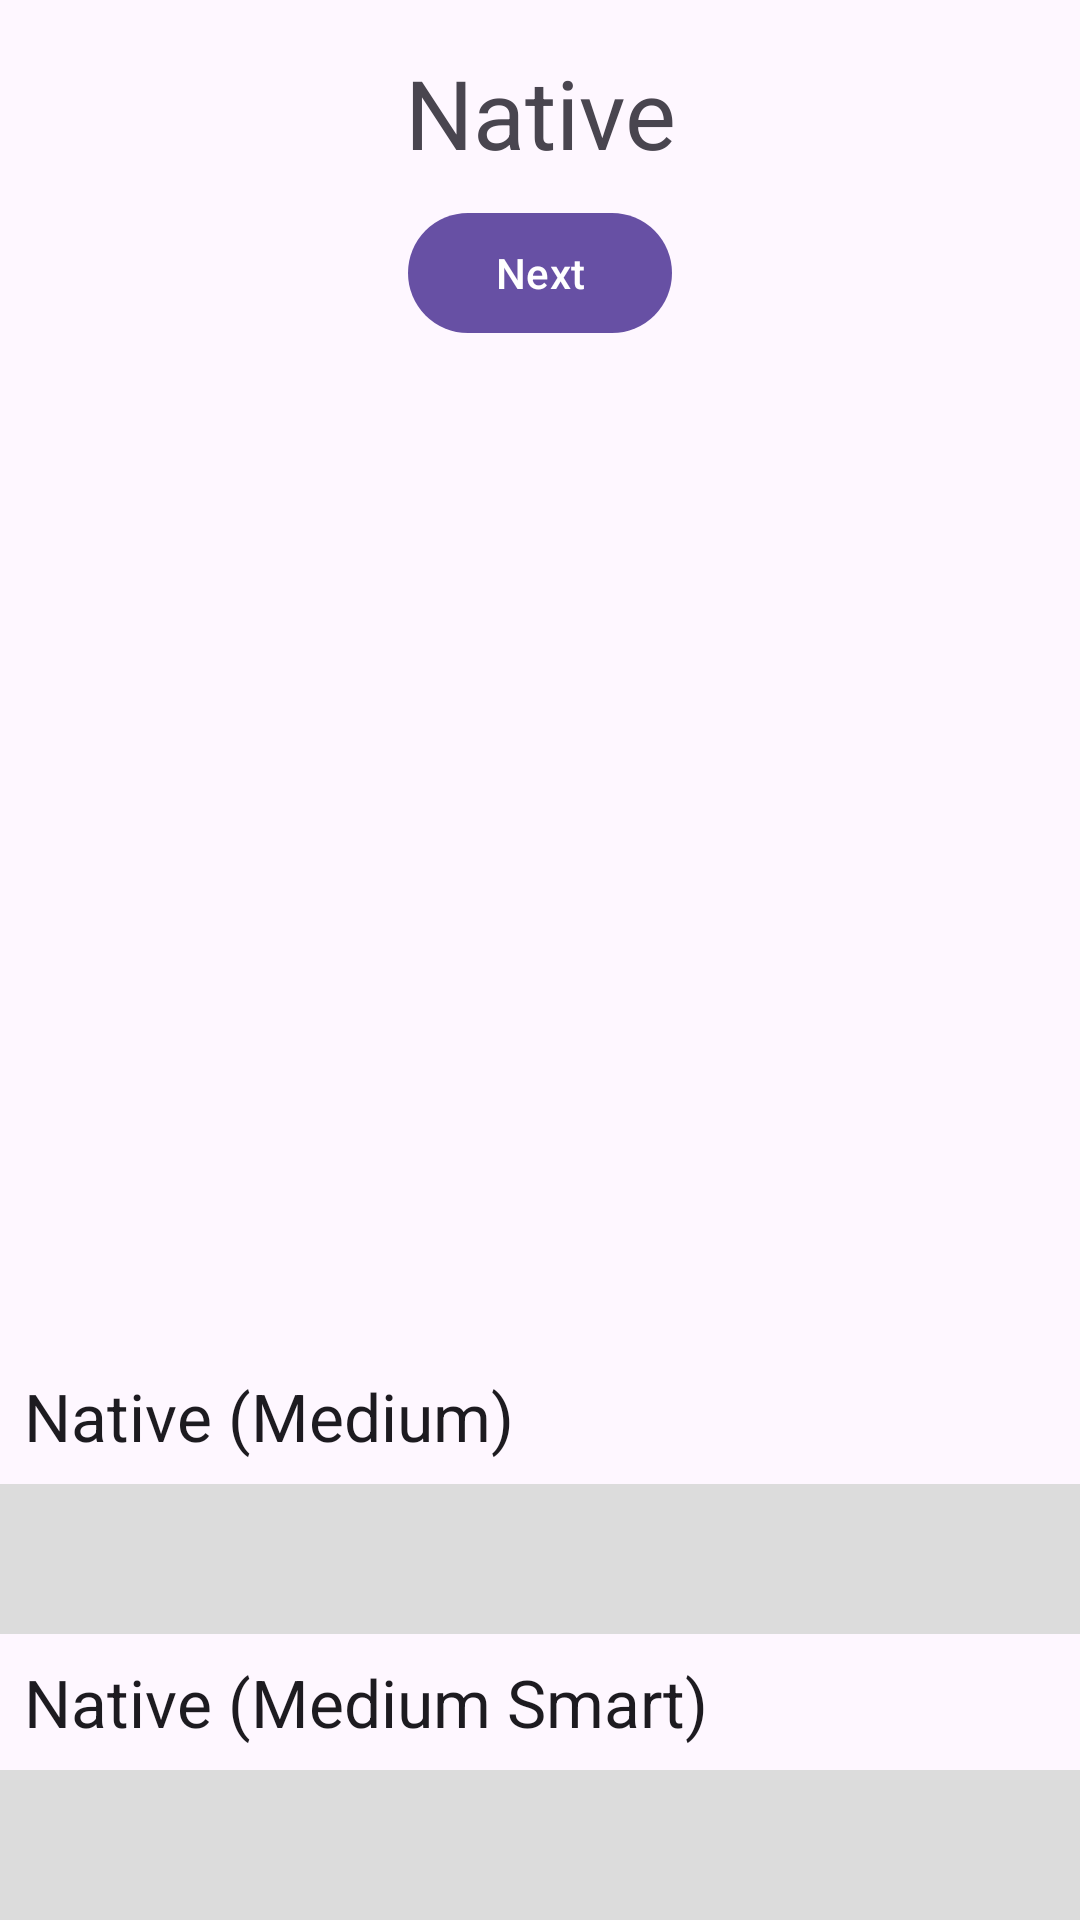

Reconstruct the res/layout file that produces this screen, plus the resources it refers to.
<!-- AndroidManifest.xml: application theme Theme.AdmobAdsBeta -->
<!-- res/layout/activity_native_three.xml -->
<?xml version="1.0" encoding="utf-8"?>
<androidx.constraintlayout.widget.ConstraintLayout xmlns:android="http://schemas.android.com/apk/res/android"
    xmlns:app="http://schemas.android.com/apk/res-auto"
    xmlns:tools="http://schemas.android.com/tools"
    android:layout_width="match_parent"
    android:layout_height="match_parent"
    android:animateLayoutChanges="true"
    tools:context=".ui.natives.ActivityNativeThree">

    <com.google.android.material.textview.MaterialTextView
        android:id="@+id/mtv_title"
        android:layout_width="0dp"
        android:layout_height="wrap_content"
        android:layout_marginHorizontal="40dp"
        android:layout_marginTop="16dp"
        android:gravity="center"
        android:text="@string/natives"
        android:textAppearance="@style/TextAppearance.Material3.HeadlineLarge"
        app:layout_constraintEnd_toEndOf="parent"
        app:layout_constraintStart_toStartOf="parent"
        app:layout_constraintTop_toTopOf="parent" />

    <com.google.android.material.button.MaterialButton
        android:id="@+id/mb_next"
        android:layout_width="wrap_content"
        android:layout_height="wrap_content"
        android:layout_marginTop="8dp"
        android:text="@string/next"
        app:layout_constraintEnd_toEndOf="@+id/mtv_title"
        app:layout_constraintStart_toStartOf="@+id/mtv_title"
        app:layout_constraintTop_toBottomOf="@+id/mtv_title" />

    <com.google.android.material.textview.MaterialTextView
        android:layout_width="0dp"
        android:layout_height="wrap_content"
        android:padding="8dp"
        android:text="@string/native_medium"
        android:textAppearance="@style/TextAppearance.Material3.TitleLarge"
        app:layout_constraintBottom_toTopOf="@+id/fl_container_2"
        app:layout_constraintEnd_toEndOf="parent"
        app:layout_constraintStart_toStartOf="parent" />

    <FrameLayout
        android:id="@+id/fl_container_2"
        android:layout_width="0dp"
        android:layout_height="wrap_content"
        android:background="#DCDCDC"
        android:minHeight="50dp"
        app:layout_constraintBottom_toTopOf="@+id/mtv_bottom"
        app:layout_constraintEnd_toEndOf="parent"
        app:layout_constraintStart_toStartOf="parent" />

    <com.google.android.material.textview.MaterialTextView
        android:id="@+id/mtv_bottom"
        android:layout_width="0dp"
        android:layout_height="wrap_content"
        android:padding="8dp"
        android:text="@string/native_medium_smart"
        android:textAppearance="@style/TextAppearance.Material3.TitleLarge"
        app:layout_constraintBottom_toTopOf="@+id/fl_container"
        app:layout_constraintEnd_toEndOf="parent"
        app:layout_constraintStart_toStartOf="parent" />

    <FrameLayout
        android:id="@+id/fl_container"
        android:layout_width="0dp"
        android:layout_height="wrap_content"
        android:background="#DCDCDC"
        android:minHeight="50dp"
        app:layout_constraintBottom_toBottomOf="parent"
        app:layout_constraintEnd_toEndOf="parent"
        app:layout_constraintStart_toStartOf="parent" />

</androidx.constraintlayout.widget.ConstraintLayout>
<!-- resources referenced by this layout -->
<resources>
  <string name="native_medium">Native (Medium)</string>
  <string name="native_medium_smart">Native (Medium Smart)</string>
  <string name="natives">Native</string>
  <string name="next">Next</string>
  <style name="Theme.AdmobAdsBeta" parent="Base.Theme.AdmobAdsBeta" />
  <style name="Base.Theme.AdmobAdsBeta" parent="Theme.Material3.DayNight.NoActionBar">
          
          
      </style>
</resources>
